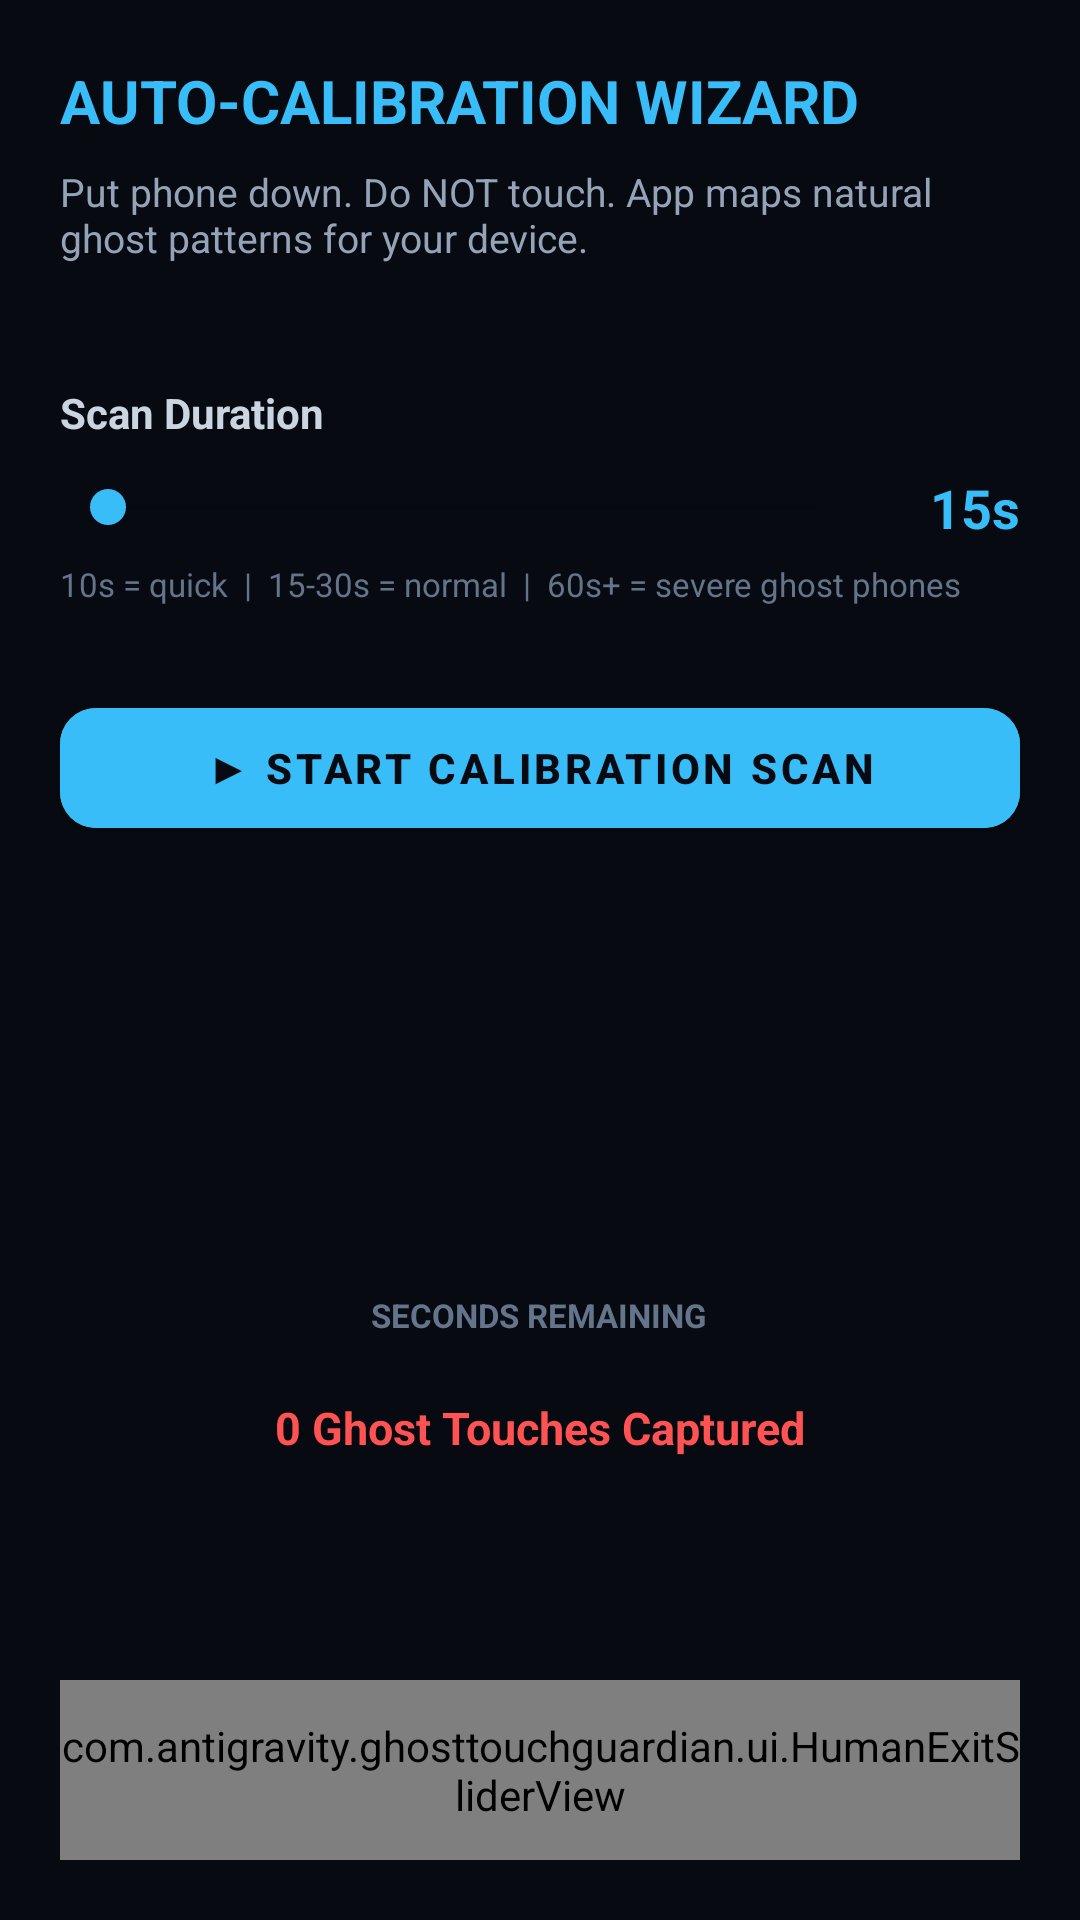

Here is an Android app screen rendered from its layout file. Give the layout XML and the strings, colors and styles it references.
<!-- AndroidManifest.xml: activity theme Theme.GhostTouchGuardian.Fullscreen -->
<!-- res/layout/activity_calibration.xml -->
<?xml version="1.0" encoding="utf-8"?>
<androidx.constraintlayout.widget.ConstraintLayout xmlns:android="http://schemas.android.com/apk/res/android"
    xmlns:app="http://schemas.android.com/apk/res-auto"
    android:id="@+id/calibrationRoot"
    android:layout_width="match_parent"
    android:layout_height="match_parent"
    android:background="#070A11">

    
    <LinearLayout
        android:id="@+id/calibrationHeader"
        android:layout_width="match_parent"
        android:layout_height="wrap_content"
        android:orientation="vertical"
        android:padding="20dp"
        app:layout_constraintTop_toTopOf="parent">

        <TextView
            android:layout_width="wrap_content"
            android:layout_height="wrap_content"
            android:text="AUTO-CALIBRATION WIZARD"
            android:textColor="#38BDF8"
            android:textSize="20sp"
            android:textStyle="bold" />

        <TextView
            android:id="@+id/tvCalibrationSubtitle"
            android:layout_width="match_parent"
            android:layout_height="wrap_content"
            android:layout_marginTop="8dp"
            android:text="Put phone down. Do NOT touch. App maps natural ghost patterns for your device."
            android:textColor="#94A3B8"
            android:textSize="13sp" />
    </LinearLayout>

    
    <LinearLayout
        android:id="@+id/scanTimeSetup"
        android:layout_width="match_parent"
        android:layout_height="wrap_content"
        android:orientation="vertical"
        android:padding="20dp"
        app:layout_constraintTop_toBottomOf="@+id/calibrationHeader">

        <TextView
            android:layout_width="wrap_content"
            android:layout_height="wrap_content"
            android:text="Scan Duration"
            android:textColor="#CBD5E1"
            android:textSize="14sp"
            android:textStyle="bold" />

        <LinearLayout
            android:layout_width="match_parent"
            android:layout_height="wrap_content"
            android:layout_marginTop="10dp"
            android:gravity="center_vertical"
            android:orientation="horizontal">

            <SeekBar
                android:id="@+id/seekScanTime"
                android:layout_width="0dp"
                android:layout_height="wrap_content"
                android:layout_weight="1"
                android:thumbTint="#38BDF8"
                android:progressTint="#38BDF8" />

            <TextView
                android:id="@+id/tvSelectedTime"
                android:layout_width="52dp"
                android:layout_height="wrap_content"
                android:gravity="end"
                android:text="15s"
                android:textColor="#38BDF8"
                android:textSize="18sp"
                android:textStyle="bold" />
        </LinearLayout>

        <TextView
            android:layout_width="match_parent"
            android:layout_height="wrap_content"
            android:layout_marginTop="6dp"
            android:text="10s = quick  |  15-30s = normal  |  60s+ = severe ghost phones"
            android:textColor="#64748B"
            android:textSize="11sp" />
    </LinearLayout>

    
    <com.google.android.material.button.MaterialButton
        android:id="@+id/btnStartCalibration"
        android:layout_width="0dp"
        android:layout_height="52dp"
        android:layout_marginStart="20dp"
        android:layout_marginTop="8dp"
        android:layout_marginEnd="20dp"
        android:backgroundTint="#38BDF8"
        android:text="▶ START CALIBRATION SCAN"
        android:textColor="#070A11"
        android:textStyle="bold"
        app:cornerRadius="12dp"
        app:layout_constraintEnd_toEndOf="parent"
        app:layout_constraintStart_toStartOf="parent"
        app:layout_constraintTop_toBottomOf="@+id/scanTimeSetup" />

    
    <LinearLayout
        android:id="@+id/centerTimerPanel"
        android:layout_width="wrap_content"
        android:layout_height="wrap_content"
        android:gravity="center"
        android:orientation="vertical"
        android:visibility="visible"
        app:layout_constraintBottom_toTopOf="@+id/bottomControlPanel"
        app:layout_constraintEnd_toEndOf="parent"
        app:layout_constraintStart_toStartOf="parent"
        app:layout_constraintTop_toBottomOf="@+id/btnStartCalibration">

        <TextView
            android:id="@+id/tvCountdownTimer"
            android:layout_width="wrap_content"
            android:layout_height="wrap_content"
            android:text=""
            android:textColor="#00E5FF"
            android:textSize="80sp"
            android:textStyle="bold" />

        <TextView
            android:layout_width="wrap_content"
            android:layout_height="wrap_content"
            android:text="SECONDS REMAINING"
            android:textColor="#64748B"
            android:textSize="11sp"
            android:textStyle="bold" />

        <TextView
            android:id="@+id/tvCapturedCount"
            android:layout_width="wrap_content"
            android:layout_height="wrap_content"
            android:layout_marginTop="20dp"
            android:text="0 Ghost Touches Captured"
            android:textColor="#FF5252"
            android:textSize="15sp"
            android:textStyle="bold" />
    </LinearLayout>

    
    <LinearLayout
        android:id="@+id/bottomControlPanel"
        android:layout_width="match_parent"
        android:layout_height="wrap_content"
        android:orientation="vertical"
        android:padding="20dp"
        app:layout_constraintBottom_toBottomOf="parent">

        <TextView
            android:id="@+id/tvCalibrationResult"
            android:layout_width="match_parent"
            android:layout_height="wrap_content"
            android:gravity="center"
            android:textColor="#F1F5F9"
            android:textSize="14sp"
            android:visibility="gone" />

        <com.google.android.material.button.MaterialButton
            android:id="@+id/btnSaveAndActivate"
            android:layout_width="match_parent"
            android:layout_height="52dp"
            android:layout_marginTop="12dp"
            android:backgroundTint="#00E5FF"
            android:text="SAVE &amp; ACTIVATE HOTSPOT SHIELD"
            android:textColor="#070A11"
            android:textStyle="bold"
            android:visibility="gone"
            app:cornerRadius="12dp" />

        <com.antigravity.ghosttouchguardian.ui.HumanExitSliderView
            android:id="@+id/humanExitSlider"
            android:layout_width="match_parent"
            android:layout_height="60dp"
            android:layout_marginTop="12dp" />
    </LinearLayout>

</androidx.constraintlayout.widget.ConstraintLayout>
<!-- resources referenced by this layout -->
<resources>
  <style name="Theme.GhostTouchGuardian.Fullscreen" parent="Theme.GhostTouchGuardian">
          <item name="android:windowFullscreen">true</item>
          <item name="android:windowContentOverlay">@null</item>
      </style>
  <style name="Theme.GhostTouchGuardian" parent="Theme.MaterialComponents.DayNight.NoActionBar">
          <item name="colorPrimary">@color/accent_blue</item>
          <item name="colorPrimaryVariant">@color/accent_cyan</item>
          <item name="colorOnPrimary">@color/black</item>
          <item name="android:windowBackground">@color/amoled_black</item>
          <item name="android:statusBarColor">@color/amoled_black</item>
          <item name="android:navigationBarColor">@color/amoled_black</item>
      </style>
  <color name="accent_blue">#3D7EFE</color>
  <color name="accent_cyan">#00D2FF</color>
  <color name="black">#000000</color>
  <color name="amoled_black">#05070A</color>
</resources>
